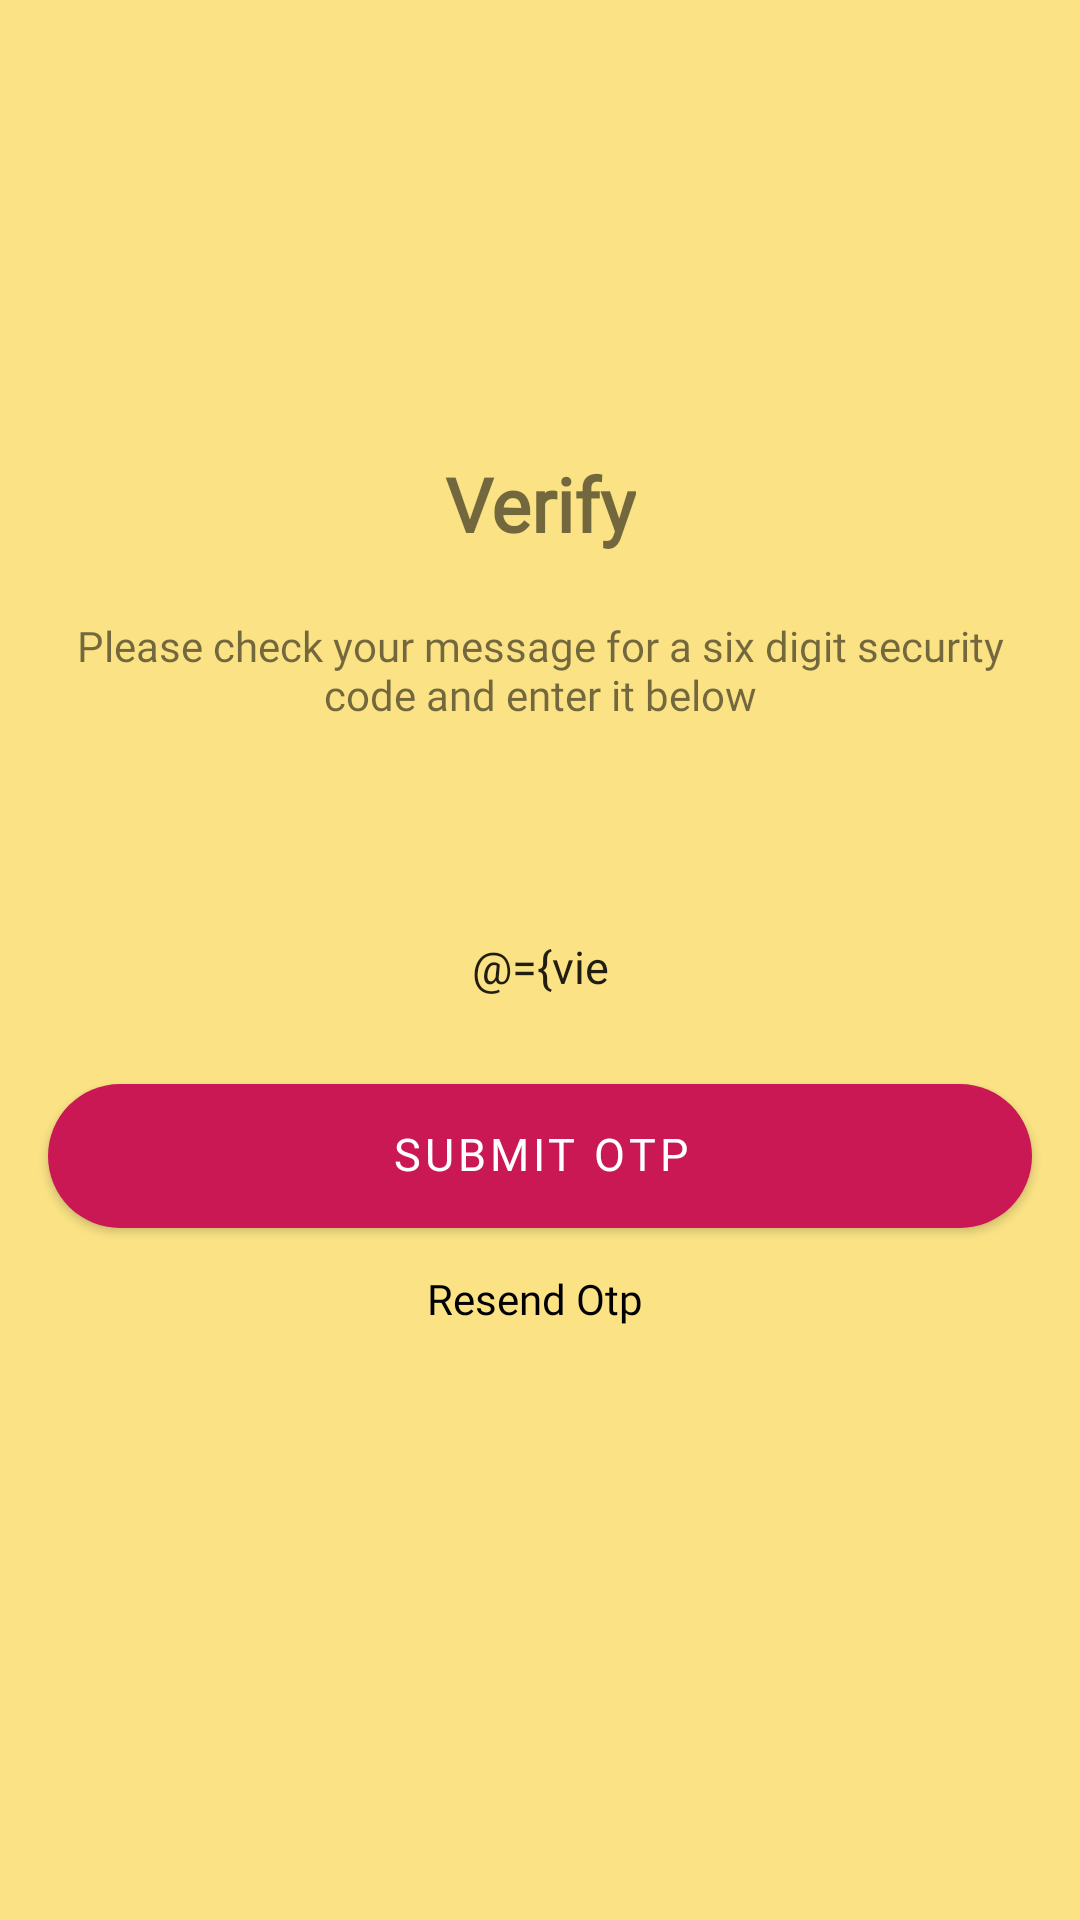

This screen was rendered from an Android layout file. Write that file and the resources it references.
<!-- AndroidManifest.xml: activity theme NewAppTheme -->
<!-- res/layout/activity_otp.xml -->
<?xml version="1.0" encoding="utf-8"?>
<layout xmlns:android="http://schemas.android.com/apk/res/android"
    xmlns:app="http://schemas.android.com/apk/res-auto"
    xmlns:tools="http://schemas.android.com/tools">

    <data>
        <variable
            name="viewmodel"
            type="com.riviresa.custmate.ogl.reset_password.otp.OtpViewmodel" />
    </data>

    <androidx.constraintlayout.widget.ConstraintLayout
        android:background="@color/bg_yellow"
        android:layout_width="match_parent"
        android:layout_height="match_parent"
        tools:context=".reset_password.otpData.OtpActivity">

        <androidx.constraintlayout.widget.ConstraintLayout
            android:background="@drawable/bg_white_round"
            android:layout_width="0dp"
            android:layout_height="0dp"
            android:layout_marginTop="32dp"
            android:layout_marginBottom="32dp"
            app:layout_constraintBottom_toBottomOf="parent"
            app:layout_constraintEnd_toEndOf="parent"
            app:layout_constraintStart_toStartOf="parent"
            app:layout_constraintTop_toTopOf="parent">

            <androidx.constraintlayout.widget.ConstraintLayout
                android:layout_width="0dp"
                android:layout_height="wrap_content"
                app:layout_constraintBottom_toBottomOf="parent"
                app:layout_constraintEnd_toEndOf="parent"
                app:layout_constraintStart_toStartOf="parent"
                app:layout_constraintTop_toTopOf="parent"
                app:layout_constraintVertical_bias="0.35000002">

                <androidx.constraintlayout.widget.ConstraintLayout
                    android:layout_width="wrap_content"
                    android:layout_height="wrap_content"
                    android:layout_marginTop="8dp"
                    app:layout_constraintEnd_toEndOf="parent"
                    app:layout_constraintStart_toStartOf="parent"
                    app:layout_constraintTop_toBottomOf="@+id/button11">

                    <TextView
                        android:fontFamily="@font/comfortaa"
                        android:id="@+id/tv_resend_otp"
                        android:layout_width="wrap_content"
                        android:layout_height="wrap_content"
                        android:layout_marginTop="8dp"
                        android:layout_marginBottom="8dp"
                        android:clickable="false"
                        android:onClick="@{viewmodel::clickResendOtp}"
                        android:text="Resend Otp "
                        android:textColor="@color/black"
                        app:layout_constraintBottom_toBottomOf="parent"
                        app:layout_constraintStart_toStartOf="parent"
                        app:layout_constraintTop_toTopOf="parent" />

                    <TextView
                        android:fontFamily="@font/comfortaa"
                        android:id="@+id/tv_otp_time"
                        android:layout_width="wrap_content"
                        android:layout_height="wrap_content"
                        android:text="@{viewmodel.otptime}"
                        app:layout_constraintBottom_toBottomOf="parent"
                        app:layout_constraintEnd_toEndOf="parent"
                        app:layout_constraintStart_toEndOf="@+id/tv_resend_otp"
                        app:layout_constraintTop_toTopOf="parent" />
                </androidx.constraintlayout.widget.ConstraintLayout>

                <Button
                    android:textSize="15sp"
                    android:fontFamily="@font/comfortaa"
                    android:id="@+id/button11"
                    android:layout_width="0dp"
                    android:layout_height="wrap_content"
                    android:layout_marginStart="16dp"
                    android:layout_marginTop="16dp"
                    android:layout_marginEnd="16dp"
                    android:background="@drawable/bg_button_red"
                    android:onClick="@{viewmodel::clickSubmitOtp}"
                    android:text="Submit OTP"
                    android:textColor="@color/white"
                    app:layout_constraintEnd_toEndOf="parent"
                    app:layout_constraintStart_toStartOf="parent"
                    app:layout_constraintTop_toBottomOf="@+id/et_otp" />


                <EditText
                    android:textSize="15sp"
                    android:fontFamily="@font/comfortaa"
                    android:id="@+id/et_otp"
                    android:layout_width="match_parent"
                    android:layout_height="45dp"
                    android:layout_gravity="center"
                    android:layout_marginStart="16dp"
                    android:layout_marginTop="60dp"
                    android:layout_marginEnd="16dp"
                    android:background="@drawable/bg_edit_text"
                    android:hint="Enter OTP"
                    android:inputType="number"
                    android:maxLength="6"
                    android:text="@={viewmodel.os_otp}"
                    android:textAlignment="center"
                    app:layout_constraintEnd_toEndOf="parent"
                    app:layout_constraintHorizontal_bias="0.0"
                    app:layout_constraintStart_toStartOf="parent"
                    app:layout_constraintTop_toBottomOf="@+id/textView159" />

                <TextView
                    android:fontFamily="@font/comfortaa"
                    android:id="@+id/textView158"
                    android:layout_width="wrap_content"
                    android:layout_height="wrap_content"
                    android:layout_marginTop="37dp"
                    android:textStyle="bold"
                    android:text="Verify"
                    android:textSize="25sp"
                    app:layout_constraintEnd_toEndOf="parent"
                    app:layout_constraintStart_toStartOf="parent"
                    app:layout_constraintTop_toTopOf="parent" />

                <TextView
                    android:fontFamily="@font/comfortaa"
                    android:id="@+id/textView159"
                    android:layout_width="0dp"
                    android:layout_height="wrap_content"
                    android:layout_marginStart="24dp"
                    android:layout_marginTop="24dp"
                    android:layout_marginEnd="24dp"
                    android:text="Please check your message for a six digit security code and enter it below"
                    android:textAlignment="center"
                    app:layout_constraintEnd_toEndOf="parent"
                    app:layout_constraintStart_toStartOf="parent"
                    app:layout_constraintTop_toBottomOf="@+id/textView158" />

            </androidx.constraintlayout.widget.ConstraintLayout>
        </androidx.constraintlayout.widget.ConstraintLayout>
    </androidx.constraintlayout.widget.ConstraintLayout>
</layout>
<!-- resources referenced by this layout -->
<resources>
  <color name="bg_yellow">#fbe385</color>
  <color name="black">#000000</color>
  <color name="white">#ffffff</color>
  <!-- drawable bg_button_red (drawable) -->
  <shape xmlns:android="http://schemas.android.com/apk/res/android"
      android:layout_width="wrap_content"
      android:layout_height="wrap_content"
      android:shape="rectangle">
  
      <gradient
          android:angle="135"
          android:centerColor="#c91854"
          android:endColor="#c91854"
          android:startColor="#c91854"
          android:type="linear" />
  
  
      <corners android:radius="30dp">
  
      </corners>
  </shape>
  <style name="NewAppTheme" parent="Theme.MaterialComponents.Light.NoActionBar">
          
          <item name="colorPrimary">@color/colorPrimary</item>
          <item name="colorPrimaryDark">@color/bg_yellow</item>
          <item name="colorAccent">@color/colorAccent</item>
          <item name="fontFamily">@font/comfortaa</item>
  
          <item name="android:lineSpacingExtra">0dp</item>
          <item name="android:includeFontPadding">false</item>
  
      </style>
  <color name="colorPrimary">#c91854</color>
  <color name="colorAccent">#c91854</color>
</resources>
